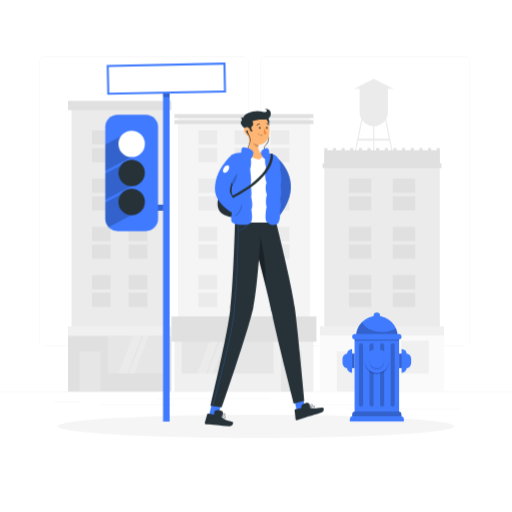
t = 0.00 s
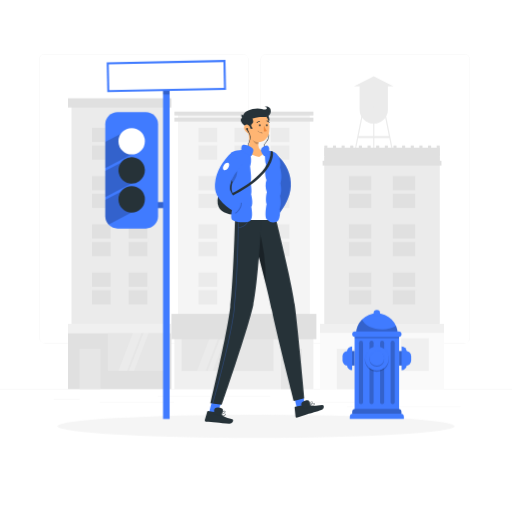
t = 0.19 s
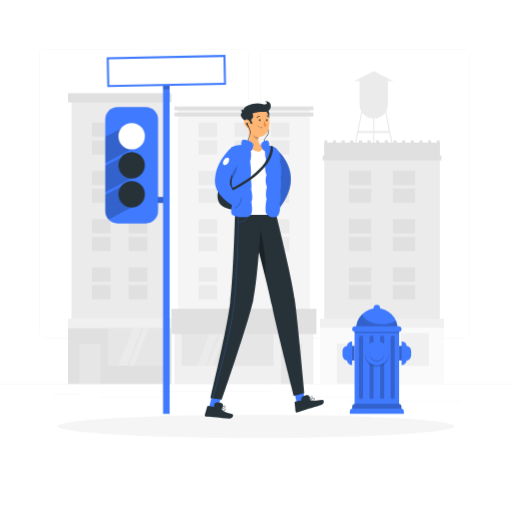
t = 0.56 s
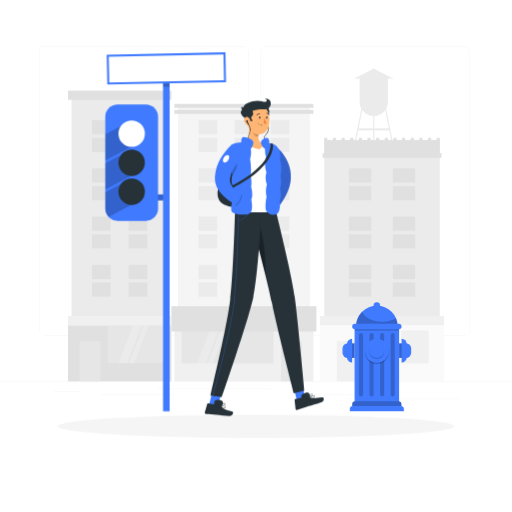
t = 0.75 s
t = 0.94 s: frame unchanged from t = 0.56 s, image omitted
t = 1.31 s: frame unchanged from t = 0.19 s, image omitted

The animated SVG that drew these frames (rendered in a browser with its animation timeline set to each time). Animation: 1 CSS @keyframes rule; one cycle of 1.50 s, repeats indefinitely.

<svg class="animated" id="freepik_stories-walk-in-the-city" xmlns="http://www.w3.org/2000/svg" viewBox="0 0 500 500" version="1.1" xmlns:xlink="http://www.w3.org/1999/xlink" xmlns:svgjs="http://svgjs.com/svgjs"><style>svg#freepik_stories-walk-in-the-city:not(.animated) .animable {opacity: 0;}svg#freepik_stories-walk-in-the-city.animated #freepik--background-complete--inject-5 {animation: 1.5s Infinite  linear floating;animation-delay: 0s;}svg#freepik_stories-walk-in-the-city.animated #freepik--Hydrant--inject-5 {animation: 1.5s Infinite  linear floating;animation-delay: 0s;}svg#freepik_stories-walk-in-the-city.animated #freepik--Lights--inject-5 {animation: 1.5s Infinite  linear floating;animation-delay: 0s;}svg#freepik_stories-walk-in-the-city.animated #freepik--Character--inject-5 {animation: 1.5s Infinite  linear floating;animation-delay: 0s;}            @keyframes floating {                0% {                    opacity: 1;                    transform: translateY(0px);                }                50% {                    transform: translateY(-10px);                }                100% {                    opacity: 1;                    transform: translateY(0px);                }            }        </style><g id="freepik--background-complete--inject-5" class="animable animator-active" style="transform-origin: 250px 227.39px;"><rect y="382.4" width="500" height="0.25" style="fill: rgb(235, 235, 235); transform-origin: 250px 382.525px;" id="elpz7mbf483l" class="animable"></rect><rect x="52.46" y="391.92" width="25.54" height="0.25" style="fill: rgb(235, 235, 235); transform-origin: 65.23px 392.045px;" id="el3ta911ockml" class="animable"></rect><rect x="154.06" y="389.21" width="109.94" height="0.25" style="fill: rgb(235, 235, 235); transform-origin: 209.03px 389.335px;" id="elzfogd5wrxdm" class="animable"></rect><rect x="97.33" y="395.18" width="72.67" height="0.25" style="fill: rgb(235, 235, 235); transform-origin: 133.665px 395.305px;" id="elwer5vsvw5kn" class="animable"></rect><rect x="353.66" y="399.53" width="96.25" height="0.25" style="fill: rgb(235, 235, 235); transform-origin: 401.785px 399.655px;" id="el00040zrswhqmcf" class="animable"></rect><rect x="338.42" y="399.53" width="6.33" height="0.25" style="fill: rgb(235, 235, 235); transform-origin: 341.585px 399.655px;" id="el5lhthd028nt" class="animable"></rect><rect x="301.22" y="395.31" width="69.67" height="0.25" style="fill: rgb(235, 235, 235); transform-origin: 336.055px 395.435px;" id="elaual6qylnzm" class="animable"></rect><path d="M237,337.8H43.91a5.71,5.71,0,0,1-5.7-5.71V60.66A5.71,5.71,0,0,1,43.91,55H237a5.71,5.71,0,0,1,5.71,5.71V332.09A5.71,5.71,0,0,1,237,337.8ZM43.91,55.2a5.46,5.46,0,0,0-5.45,5.46V332.09a5.46,5.46,0,0,0,5.45,5.46H237a5.47,5.47,0,0,0,5.46-5.46V60.66A5.47,5.47,0,0,0,237,55.2Z" style="fill: rgb(235, 235, 235); transform-origin: 140.46px 196.4px;" id="el6wixck1vwue" class="animable"></path><path d="M453.31,337.8H260.21a5.72,5.72,0,0,1-5.71-5.71V60.66A5.72,5.72,0,0,1,260.21,55h193.1A5.71,5.71,0,0,1,459,60.66V332.09A5.71,5.71,0,0,1,453.31,337.8ZM260.21,55.2a5.47,5.47,0,0,0-5.46,5.46V332.09a5.47,5.47,0,0,0,5.46,5.46h193.1a5.47,5.47,0,0,0,5.46-5.46V60.66a5.47,5.47,0,0,0-5.46-5.46Z" style="fill: rgb(235, 235, 235); transform-origin: 356.75px 196.4px;" id="elp8bpvxv3oi" class="animable"></path><rect x="66.4" y="327.67" width="101" height="54.73" style="fill: rgb(224, 224, 224); transform-origin: 116.9px 355.035px;" id="elxtifk6zjuxr" class="animable"></rect><rect x="105.4" y="327.67" width="55" height="37" style="fill: rgb(230, 230, 230); transform-origin: 132.9px 346.17px;" id="el7qbbwuukn8" class="animable"></rect><polygon points="138.37 327.67 129.81 327.67 115.62 364.67 124.18 364.67 138.37 327.67" style="fill: rgb(235, 235, 235); transform-origin: 126.995px 346.17px;" id="elkl29p66cs88" class="animable"></polygon><polygon points="145.28 327.67 140.16 327.67 125.97 364.67 131.1 364.67 145.28 327.67" style="fill: rgb(235, 235, 235); transform-origin: 135.625px 346.17px;" id="el7e6ksrzyp8w" class="animable"></polygon><g id="eliqw2qgvqmf"><rect x="77.56" y="343.17" width="20.67" height="39.23" style="fill: rgb(230, 230, 230); transform-origin: 87.895px 362.785px; transform: rotate(180deg);" class="animable"></rect></g><rect x="66.4" y="318.67" width="101" height="9" style="fill: rgb(240, 240, 240); transform-origin: 116.9px 323.17px;" id="elvt0eczltk88" class="animable"></rect><rect x="69.84" y="102.28" width="94.11" height="216.38" style="fill: rgb(235, 235, 235); transform-origin: 116.895px 210.47px;" id="eltredfoyqwic" class="animable"></rect><rect x="66.4" y="98.44" width="101" height="9" style="fill: rgb(224, 224, 224); transform-origin: 116.9px 102.94px;" id="el0n46txgg2jmh" class="animable"></rect><rect x="89.86" y="127.34" width="18.23" height="31" style="fill: rgb(224, 224, 224); transform-origin: 98.975px 142.84px;" id="elf635s2eej9e" class="animable"></rect><rect x="88.64" y="141.09" width="20.67" height="3.5" style="fill: rgb(235, 235, 235); transform-origin: 98.975px 142.84px;" id="elkp7s3mnxq9k" class="animable"></rect><rect x="125.63" y="127.34" width="18.23" height="31" style="fill: rgb(224, 224, 224); transform-origin: 134.745px 142.84px;" id="elwfz2a8o1i" class="animable"></rect><rect x="124.42" y="141.09" width="20.67" height="3.5" style="fill: rgb(235, 235, 235); transform-origin: 134.755px 142.84px;" id="elghepswr120b" class="animable"></rect><rect x="89.86" y="174.45" width="18.23" height="31" style="fill: rgb(224, 224, 224); transform-origin: 98.975px 189.95px;" id="elpft0ouxtevg" class="animable"></rect><rect x="88.64" y="188.2" width="20.67" height="3.5" style="fill: rgb(235, 235, 235); transform-origin: 98.975px 189.95px;" id="elswaznj6k7s" class="animable"></rect><rect x="125.63" y="174.45" width="18.23" height="31" style="fill: rgb(224, 224, 224); transform-origin: 134.745px 189.95px;" id="elazy1lwomtq5" class="animable"></rect><rect x="124.42" y="188.2" width="20.67" height="3.5" style="fill: rgb(235, 235, 235); transform-origin: 134.755px 189.95px;" id="el7x0pd81b47m" class="animable"></rect><rect x="89.86" y="221.56" width="18.23" height="31" style="fill: rgb(224, 224, 224); transform-origin: 98.975px 237.06px;" id="eleoao1rvllk6" class="animable"></rect><rect x="88.64" y="235.31" width="20.67" height="3.5" style="fill: rgb(235, 235, 235); transform-origin: 98.975px 237.06px;" id="elnma0gwak5yh" class="animable"></rect><rect x="125.63" y="221.56" width="18.23" height="31" style="fill: rgb(224, 224, 224); transform-origin: 134.745px 237.06px;" id="eldcvo891ptq4" class="animable"></rect><rect x="124.42" y="235.31" width="20.67" height="3.5" style="fill: rgb(235, 235, 235); transform-origin: 134.755px 237.06px;" id="elliij7g1xg18" class="animable"></rect><rect x="89.86" y="268.67" width="18.23" height="31" style="fill: rgb(224, 224, 224); transform-origin: 98.975px 284.17px;" id="elvkrgva30onn" class="animable"></rect><rect x="88.64" y="282.42" width="20.67" height="3.5" style="fill: rgb(235, 235, 235); transform-origin: 98.975px 284.17px;" id="el1k7wgua6wdf" class="animable"></rect><rect x="125.63" y="268.67" width="18.23" height="31" style="fill: rgb(224, 224, 224); transform-origin: 134.745px 284.17px;" id="elgmff29d3g64" class="animable"></rect><rect x="124.42" y="282.42" width="20.67" height="3.5" style="fill: rgb(235, 235, 235); transform-origin: 134.755px 284.17px;" id="el12r5qsgjyhdf" class="animable"></rect><rect x="312.56" y="327.67" width="121.04" height="54.73" style="fill: rgb(250, 250, 250); transform-origin: 373.08px 355.035px;" id="elhdtkzm3m7tu" class="animable"></rect><rect x="359.3" y="332.83" width="26.99" height="31.83" style="fill: rgb(240, 240, 240); transform-origin: 372.795px 348.745px;" id="elu67j9y6h1us" class="animable"></rect><rect x="391.83" y="332.83" width="26.99" height="31.83" style="fill: rgb(240, 240, 240); transform-origin: 405.325px 348.745px;" id="elq2nc2bvcyt" class="animable"></rect><g id="elkzzjn6q1zy"><rect x="328.88" y="343.17" width="20.67" height="39.23" style="fill: rgb(240, 240, 240); transform-origin: 339.215px 362.785px; transform: rotate(180deg);" class="animable"></rect></g><rect x="312.56" y="318.67" width="121.04" height="9" style="fill: rgb(240, 240, 240); transform-origin: 373.08px 323.17px;" id="el9prpjtfgla" class="animable"></rect><rect x="316.69" y="155.62" width="112.79" height="163.05" style="fill: rgb(235, 235, 235); transform-origin: 373.085px 237.145px;" id="elge6ktd295gb" class="animable"></rect><path d="M365,123.16h0a13.81,13.81,0,0,1-13.81-13.81v-23a1.47,1.47,0,0,1,1.47-1.47h24.68a1.47,1.47,0,0,1,1.47,1.47v23A13.81,13.81,0,0,1,365,123.16Z" style="fill: rgb(235, 235, 235); transform-origin: 365px 104.02px;" id="el41ktmqdu6md" class="animable"></path><polygon points="364.99 77.07 345.71 86.74 384.26 86.74 364.99 77.07" style="fill: rgb(235, 235, 235); transform-origin: 364.985px 81.905px;" id="el1zk9329qpoe" class="animable"></polygon><rect x="364.41" y="107.57" width="1.16" height="42.03" style="fill: rgb(235, 235, 235); transform-origin: 364.99px 128.585px;" id="elbmy31bbubrd" class="animable"></rect><polygon points="347.36 149.6 346.2 149.6 354.6 107.57 355.76 107.57 347.36 149.6" style="fill: rgb(235, 235, 235); transform-origin: 350.98px 128.585px;" id="el2mxcf0zzw7" class="animable"></polygon><polygon points="382.61 149.6 383.77 149.6 375.38 107.57 374.21 107.57 382.61 149.6" style="fill: rgb(235, 235, 235); transform-origin: 378.99px 128.585px;" id="el6kv7is1uuw3" class="animable"></polygon><rect x="349.34" y="135.35" width="31.29" height="2" style="fill: rgb(235, 235, 235); transform-origin: 364.985px 136.35px;" id="el8ob3b7121al" class="animable"></rect><rect x="316.69" y="146.67" width="112.79" height="13.89" style="fill: rgb(224, 224, 224); transform-origin: 373.085px 153.615px;" id="el0532uj4owsb" class="animable"></rect><rect x="315.05" y="159.44" width="116.06" height="4.67" style="fill: rgb(224, 224, 224); transform-origin: 373.08px 161.775px;" id="elrkxfdwb31ej" class="animable"></rect><rect x="316.69" y="144.59" width="3.04" height="10" style="fill: rgb(224, 224, 224); transform-origin: 318.21px 149.59px;" id="ela97hzr1302m" class="animable"></rect><rect x="325.13" y="144.59" width="3.04" height="10" style="fill: rgb(224, 224, 224); transform-origin: 326.65px 149.59px;" id="elkqdam3ms9q" class="animable"></rect><rect x="333.57" y="144.59" width="3.04" height="10" style="fill: rgb(224, 224, 224); transform-origin: 335.09px 149.59px;" id="elm6b4d5w6tz" class="animable"></rect><rect x="342.01" y="144.59" width="3.04" height="10" style="fill: rgb(224, 224, 224); transform-origin: 343.53px 149.59px;" id="el1xfr3nlrau1" class="animable"></rect><rect x="350.45" y="144.59" width="3.04" height="10" style="fill: rgb(224, 224, 224); transform-origin: 351.97px 149.59px;" id="elaku6nj6alo" class="animable"></rect><rect x="358.9" y="144.59" width="3.04" height="10" style="fill: rgb(224, 224, 224); transform-origin: 360.42px 149.59px;" id="elli5fzzapl8l" class="animable"></rect><rect x="367.34" y="144.59" width="3.04" height="10" style="fill: rgb(224, 224, 224); transform-origin: 368.86px 149.59px;" id="elub4a42cu6a" class="animable"></rect><rect x="375.78" y="144.59" width="3.04" height="10" style="fill: rgb(224, 224, 224); transform-origin: 377.3px 149.59px;" id="elqmrbu1kzggm" class="animable"></rect><rect x="384.22" y="144.59" width="3.04" height="10" style="fill: rgb(224, 224, 224); transform-origin: 385.74px 149.59px;" id="el12f4n8jhrt5m" class="animable"></rect><rect x="392.66" y="144.59" width="3.04" height="10" style="fill: rgb(224, 224, 224); transform-origin: 394.18px 149.59px;" id="elhahd1suxkiv" class="animable"></rect><rect x="401.11" y="144.59" width="3.04" height="10" style="fill: rgb(224, 224, 224); transform-origin: 402.63px 149.59px;" id="elwjvkhi1yx9" class="animable"></rect><rect x="409.55" y="144.59" width="3.04" height="10" style="fill: rgb(224, 224, 224); transform-origin: 411.07px 149.59px;" id="elv2fnar6wbae" class="animable"></rect><rect x="417.99" y="144.59" width="3.04" height="10" style="fill: rgb(224, 224, 224); transform-origin: 419.51px 149.59px;" id="el2hpjkav7d7n" class="animable"></rect><rect x="426.43" y="144.59" width="3.04" height="10" style="fill: rgb(224, 224, 224); transform-origin: 427.95px 149.59px;" id="elb45b0b78wps" class="animable"></rect><rect x="340.67" y="174.45" width="21.85" height="31" style="fill: rgb(224, 224, 224); transform-origin: 351.595px 189.95px;" id="elhbv9cskijr" class="animable"></rect><rect x="339.21" y="188.2" width="24.77" height="3.5" style="fill: rgb(235, 235, 235); transform-origin: 351.595px 189.95px;" id="eld6nrb1i3fww" class="animable"></rect><rect x="383.55" y="174.45" width="21.85" height="31" style="fill: rgb(224, 224, 224); transform-origin: 394.475px 189.95px;" id="elpl25njzemq" class="animable"></rect><rect x="382.09" y="188.2" width="24.77" height="3.5" style="fill: rgb(235, 235, 235); transform-origin: 394.475px 189.95px;" id="elidw76yb0o7s" class="animable"></rect><rect x="340.67" y="221.56" width="21.85" height="31" style="fill: rgb(224, 224, 224); transform-origin: 351.595px 237.06px;" id="elqmmg5l40h98" class="animable"></rect><rect x="339.21" y="235.31" width="24.77" height="3.5" style="fill: rgb(235, 235, 235); transform-origin: 351.595px 237.06px;" id="els02rxgcl4p" class="animable"></rect><rect x="383.55" y="221.56" width="21.85" height="31" style="fill: rgb(224, 224, 224); transform-origin: 394.475px 237.06px;" id="elis90al5x3r" class="animable"></rect><rect x="382.09" y="235.31" width="24.77" height="3.5" style="fill: rgb(235, 235, 235); transform-origin: 394.475px 237.06px;" id="elgaquwgvx94" class="animable"></rect><rect x="340.67" y="268.67" width="21.85" height="31" style="fill: rgb(224, 224, 224); transform-origin: 351.595px 284.17px;" id="elhdegof8vf9w" class="animable"></rect><rect x="339.21" y="282.42" width="24.77" height="3.5" style="fill: rgb(235, 235, 235); transform-origin: 351.595px 284.17px;" id="elvqd3lwgz6n" class="animable"></rect><rect x="383.55" y="268.67" width="21.85" height="31" style="fill: rgb(224, 224, 224); transform-origin: 394.475px 284.17px;" id="el3rfyvro08ym" class="animable"></rect><rect x="382.09" y="282.42" width="24.77" height="3.5" style="fill: rgb(235, 235, 235); transform-origin: 394.475px 284.17px;" id="el1shpv3c3a2r" class="animable"></rect><g id="el3ydqj4l9574"><rect x="170.3" y="327.67" width="135.76" height="54.73" style="fill: rgb(240, 240, 240); transform-origin: 238.18px 355.035px; transform: rotate(180deg);" class="animable"></rect></g><g id="elrcglkuyrp6d"><rect x="177.3" y="327.67" width="89.76" height="37" style="fill: rgb(230, 230, 230); transform-origin: 222.18px 346.17px; transform: rotate(180deg);" class="animable"></rect></g><polygon points="215.16 327.67 206.61 327.67 192.42 364.67 200.97 364.67 215.16 327.67" style="fill: rgb(235, 235, 235); transform-origin: 203.79px 346.17px;" id="elv10l6czlbdb" class="animable"></polygon><polygon points="222.08 327.67 216.96 327.67 202.77 364.67 207.89 364.67 222.08 327.67" style="fill: rgb(235, 235, 235); transform-origin: 212.425px 346.17px;" id="el6l5dvw1w6e3" class="animable"></polygon><rect x="274.23" y="343.17" width="20.67" height="39.23" style="fill: rgb(230, 230, 230); transform-origin: 284.565px 362.785px;" id="eluwykvmn2u9" class="animable"></rect><g id="eljvwn5l9x8a"><rect x="173.75" y="112.84" width="128.87" height="205.83" style="fill: rgb(245, 245, 245); transform-origin: 238.185px 215.755px; transform: rotate(180deg);" class="animable"></rect></g><g id="elf1p023pecy5"><rect x="167.4" y="309" width="141.57" height="24.67" style="fill: rgb(224, 224, 224); transform-origin: 238.185px 321.335px; transform: rotate(180deg);" class="animable"></rect></g><g id="elsjcoqtiq2ef"><rect x="170.3" y="117.33" width="135.76" height="3.83" style="fill: rgb(224, 224, 224); transform-origin: 238.18px 119.245px; transform: rotate(180deg);" class="animable"></rect></g><g id="ely5flrglkfbf"><rect x="170.3" y="111.42" width="135.76" height="3.83" style="fill: rgb(224, 224, 224); transform-origin: 238.18px 113.335px; transform: rotate(180deg);" class="animable"></rect></g><g id="elgprfvhibvx"><rect x="264.38" y="127.34" width="18.23" height="31" style="fill: rgb(235, 235, 235); transform-origin: 273.495px 142.84px; transform: rotate(180deg);" class="animable"></rect></g><g id="elpw485dnr7cg"><rect x="263.16" y="141.09" width="20.67" height="3.5" style="fill: rgb(245, 245, 245); transform-origin: 273.495px 142.84px; transform: rotate(180deg);" class="animable"></rect></g><g id="elrkokn2hc0ng"><rect x="193.84" y="127.34" width="18.23" height="31" style="fill: rgb(235, 235, 235); transform-origin: 202.955px 142.84px; transform: rotate(180deg);" class="animable"></rect></g><g id="elm7adx3auanj"><rect x="192.62" y="141.09" width="20.67" height="3.5" style="fill: rgb(245, 245, 245); transform-origin: 202.955px 142.84px; transform: rotate(180deg);" class="animable"></rect></g><g id="elx3n2lex42f"><rect x="264.38" y="174.45" width="18.23" height="31" style="fill: rgb(235, 235, 235); transform-origin: 273.495px 189.95px; transform: rotate(180deg);" class="animable"></rect></g><g id="ellrv56kk2hfq"><rect x="263.16" y="188.2" width="20.67" height="3.5" style="fill: rgb(245, 245, 245); transform-origin: 273.495px 189.95px; transform: rotate(180deg);" class="animable"></rect></g><g id="elu4bjww1yejl"><rect x="193.84" y="174.45" width="18.23" height="31" style="fill: rgb(235, 235, 235); transform-origin: 202.955px 189.95px; transform: rotate(180deg);" class="animable"></rect></g><g id="el5uo30q0aedd"><rect x="192.62" y="188.2" width="20.67" height="3.5" style="fill: rgb(245, 245, 245); transform-origin: 202.955px 189.95px; transform: rotate(180deg);" class="animable"></rect></g><g id="elxempj7vit7f"><rect x="264.38" y="221.56" width="18.23" height="31" style="fill: rgb(235, 235, 235); transform-origin: 273.495px 237.06px; transform: rotate(180deg);" class="animable"></rect></g><g id="eld95ozv3oogg"><rect x="263.16" y="235.31" width="20.67" height="3.5" style="fill: rgb(245, 245, 245); transform-origin: 273.495px 237.06px; transform: rotate(180deg);" class="animable"></rect></g><g id="el7teo8tck2c9"><rect x="193.84" y="221.56" width="18.23" height="31" style="fill: rgb(235, 235, 235); transform-origin: 202.955px 237.06px; transform: rotate(180deg);" class="animable"></rect></g><g id="el9l7dmqr86l"><rect x="192.62" y="235.31" width="20.67" height="3.5" style="fill: rgb(245, 245, 245); transform-origin: 202.955px 237.06px; transform: rotate(180deg);" class="animable"></rect></g><g id="el021jh5hqdd6i"><rect x="264.38" y="268.67" width="18.23" height="31" style="fill: rgb(235, 235, 235); transform-origin: 273.495px 284.17px; transform: rotate(180deg);" class="animable"></rect></g><g id="el9d5g88x9nzm"><rect x="263.16" y="282.42" width="20.67" height="3.5" style="fill: rgb(245, 245, 245); transform-origin: 273.495px 284.17px; transform: rotate(180deg);" class="animable"></rect></g><g id="elwluiz4sra4"><rect x="229.07" y="127.34" width="18.23" height="31" style="fill: rgb(235, 235, 235); transform-origin: 238.185px 142.84px; transform: rotate(180deg);" class="animable"></rect></g><g id="elpiu1are6sre"><rect x="227.85" y="141.09" width="20.67" height="3.5" style="fill: rgb(245, 245, 245); transform-origin: 238.185px 142.84px; transform: rotate(180deg);" class="animable"></rect></g><g id="el9qf1fmijyp6"><rect x="229.07" y="174.45" width="18.23" height="31" style="fill: rgb(235, 235, 235); transform-origin: 238.185px 189.95px; transform: rotate(180deg);" class="animable"></rect></g><g id="el22meh5smxy2"><rect x="227.85" y="188.2" width="20.67" height="3.5" style="fill: rgb(245, 245, 245); transform-origin: 238.185px 189.95px; transform: rotate(180deg);" class="animable"></rect></g><g id="elwi261mf87k"><rect x="229.07" y="221.56" width="18.23" height="31" style="fill: rgb(235, 235, 235); transform-origin: 238.185px 237.06px; transform: rotate(180deg);" class="animable"></rect></g><g id="eluhjw5uhge7"><rect x="227.85" y="235.31" width="20.67" height="3.5" style="fill: rgb(245, 245, 245); transform-origin: 238.185px 237.06px; transform: rotate(180deg);" class="animable"></rect></g><g id="ellq5l87hh3y8"><rect x="229.07" y="268.67" width="18.23" height="31" style="fill: rgb(235, 235, 235); transform-origin: 238.185px 284.17px; transform: rotate(180deg);" class="animable"></rect></g><g id="elauc2rykyz35"><rect x="227.85" y="282.42" width="20.67" height="3.5" style="fill: rgb(245, 245, 245); transform-origin: 238.185px 284.17px; transform: rotate(180deg);" class="animable"></rect></g><g id="els5nkwv1mnpj"><rect x="193.84" y="268.67" width="18.23" height="31" style="fill: rgb(235, 235, 235); transform-origin: 202.955px 284.17px; transform: rotate(180deg);" class="animable"></rect></g><g id="elhycjdq9xz5o"><rect x="192.62" y="282.42" width="20.67" height="3.5" style="fill: rgb(245, 245, 245); transform-origin: 202.955px 284.17px; transform: rotate(180deg);" class="animable"></rect></g></g><g id="freepik--Shadow--inject-5" class="animable" style="transform-origin: 250px 416.24px;"><ellipse id="freepik--path--inject-5" cx="250" cy="416.24" rx="193.89" ry="11.32" style="fill: rgb(245, 245, 245); transform-origin: 250px 416.24px;" class="animable"></ellipse></g><g id="freepik--Hydrant--inject-5" class="animable" style="transform-origin: 367.985px 356.878px;"><g id="el2wra1z38hjq"><circle cx="367.98" cy="328.83" r="20.4" style="fill: rgb(64, 123, 255); transform-origin: 367.98px 328.83px; transform: rotate(-22.5deg);" class="animable"></circle></g><g id="elwtq7v8jr8o"><path d="M388.38,328.82a20.4,20.4,0,1,1-34.92-14.31c2.34,5.61,10.26,9.73,19.68,9.73a27.53,27.53,0,0,0,13.64-3.36A20.39,20.39,0,0,1,388.38,328.82Z" style="opacity: 0.2; transform-origin: 367.98px 331.875px;" class="animable"></path></g><circle cx="367.98" cy="308.43" r="3.16" style="fill: rgb(64, 123, 255); transform-origin: 367.98px 308.43px;" id="elihp0rihmqeq" class="animable"></circle><path d="M344.71,406.46h46.56a3.12,3.12,0,0,1,3.12,3.12v2a0,0,0,0,1,0,0h-52.8a0,0,0,0,1,0,0v-2A3.12,3.12,0,0,1,344.71,406.46Z" style="fill: rgb(64, 123, 255); transform-origin: 367.99px 409.02px;" id="elzu6nez0fuyo" class="animable"></path><rect x="346.25" y="328.83" width="43.46" height="77.64" style="fill: rgb(64, 123, 255); transform-origin: 367.98px 367.65px;" id="els0er60jha0m" class="animable"></rect><path d="M347,401.78h41.89A3.12,3.12,0,0,1,392,404.9v1.57a0,0,0,0,1,0,0H343.92a0,0,0,0,1,0,0V404.9A3.12,3.12,0,0,1,347,401.78Z" style="fill: rgb(64, 123, 255); transform-origin: 367.96px 404.125px;" id="el8cdfnzd4lee" class="animable"></path><g id="el9lvrxhtz5tj"><path d="M347,401.78h41.89A3.12,3.12,0,0,1,392,404.9v1.57a0,0,0,0,1,0,0H343.92a0,0,0,0,1,0,0V404.9A3.12,3.12,0,0,1,347,401.78Z" style="opacity: 0.2; transform-origin: 367.96px 404.125px;" class="animable"></path></g><g id="elboaes6shti"><rect x="346.25" y="328.82" width="43.46" height="4" style="opacity: 0.2; transform-origin: 367.98px 330.82px;" class="animable"></rect></g><g id="elpuo1wqn178"><path d="M350.5,395.28v-58a2,2,0,0,1,2-2h0a2,2,0,0,1,2,2v58a2,2,0,0,1-2,2h0A2,2,0,0,1,350.5,395.28Z" style="opacity: 0.2; transform-origin: 352.5px 366.28px;" class="animable"></path></g><g id="elmeeemug317"><path d="M360.82,395.28v-58a2,2,0,0,1,2-2h0a2,2,0,0,1,2,2v58a2,2,0,0,1-2,2h0A2,2,0,0,1,360.82,395.28Z" style="opacity: 0.2; transform-origin: 362.82px 366.28px;" class="animable"></path></g><g id="eljjz14d6gwop"><path d="M371.14,395.28v-58a2,2,0,0,1,2-2h0a2,2,0,0,1,2,2v58a2,2,0,0,1-2,2h0A2,2,0,0,1,371.14,395.28Z" style="opacity: 0.2; transform-origin: 373.14px 366.28px;" class="animable"></path></g><g id="elkb155h2m0j"><path d="M381.46,395.28v-58a2,2,0,0,1,2-2h0a2,2,0,0,1,2,2v58a2,2,0,0,1-2,2h0A2,2,0,0,1,381.46,395.28Z" style="opacity: 0.2; transform-origin: 383.46px 366.28px;" class="animable"></path></g><path d="M389.38,331.49H346.59a2.68,2.68,0,0,1-2.67-2.67h0a2.67,2.67,0,0,1,2.67-2.66h42.79a2.67,2.67,0,0,1,2.67,2.66h0A2.68,2.68,0,0,1,389.38,331.49Z" style="fill: rgb(64, 123, 255); transform-origin: 367.985px 328.825px;" id="el9imaa9sxdei" class="animable"></path><g id="elznpev5t8fnd"><circle cx="367.98" cy="353.87" r="11.68" style="opacity: 0.2; transform-origin: 367.98px 353.87px; transform: rotate(-76.72deg);" class="animable"></circle></g><g id="elglhkbkm1vm"><circle cx="367.98" cy="352.46" r="11.68" style="fill: rgb(64, 123, 255); transform-origin: 367.98px 352.46px; transform: rotate(-45deg);" class="animable"></circle></g><g id="elrybnmro1hg"><circle cx="367.98" cy="353.51" r="7.16" style="opacity: 0.2; transform-origin: 367.98px 353.51px;" class="animable"></circle></g><circle cx="367.98" cy="352.46" r="7.16" style="fill: rgb(64, 123, 255); transform-origin: 367.98px 352.46px;" id="eltju0425cn8r" class="animable"></circle><rect x="340.1" y="345.3" width="6.15" height="14.19" style="fill: rgb(64, 123, 255); transform-origin: 343.175px 352.395px;" id="eli7xcwipuxht" class="animable"></rect><g id="elizjbief2vu"><rect x="340.1" y="345.3" width="6.15" height="14.19" style="opacity: 0.2; transform-origin: 343.175px 352.395px;" class="animable"></rect></g><path d="M343.83,364h0a5,5,0,0,1-5-5V345.75a5,5,0,0,1,5-5h0Z" style="fill: rgb(64, 123, 255); transform-origin: 341.33px 352.375px;" id="ellwmf9wwo2rh" class="animable"></path><path d="M339.47,359.49h0a5,5,0,0,1-5-5v-4.23a5,5,0,0,1,5-5h0Z" style="fill: rgb(64, 123, 255); transform-origin: 336.97px 352.375px;" id="elbv7qxgggt3" class="animable"></path><g id="el56sy1gkvr75"><rect x="389.72" y="345.3" width="6.15" height="14.19" style="fill: rgb(64, 123, 255); transform-origin: 392.795px 352.395px; transform: rotate(180deg);" class="animable"></rect></g><g id="el3regeineoc"><rect x="389.72" y="345.3" width="6.15" height="14.19" style="opacity: 0.2; transform-origin: 392.795px 352.395px; transform: rotate(180deg);" class="animable"></rect></g><path d="M392.14,364h0a5,5,0,0,0,5-5V345.75a5,5,0,0,0-5-5h0Z" style="fill: rgb(64, 123, 255); transform-origin: 394.64px 352.375px;" id="ella89cnd93ub" class="animable"></path><path d="M396.5,359.49h0a5,5,0,0,0,5-5v-4.23a5,5,0,0,0-5-5h0Z" style="fill: rgb(64, 123, 255); transform-origin: 399px 352.375px;" id="ellb9jr580ll" class="animable"></path></g><g id="freepik--Lights--inject-5" class="animable" style="transform-origin: 161.751px 236.334px;"><rect x="151.11" y="199.83" width="11.33" height="5.84" style="fill: rgb(64, 123, 255); transform-origin: 156.775px 202.75px;" id="elchn1biym6lk" class="animable"></rect><g id="el0s4cnvyclsdp"><rect x="151.11" y="199.83" width="11.33" height="5.84" style="opacity: 0.2; transform-origin: 156.775px 202.75px;" class="animable"></rect></g><rect x="159.22" y="76.78" width="6.44" height="334.84" style="fill: rgb(64, 123, 255); transform-origin: 162.44px 244.2px;" id="elcavmdj2b1ar" class="animable"></rect><g id="eljxyffj8txz"><rect x="159.22" y="76.78" width="6.44" height="18" style="opacity: 0.2; transform-origin: 162.44px 85.78px;" class="animable"></rect></g><g id="elxjqz8q6ga8n"><rect x="104.44" y="62.22" width="116" height="29.11" style="fill: rgb(64, 123, 255); transform-origin: 162.44px 76.775px; transform: rotate(-1.16deg);" class="animable"></rect></g><g id="elo7uiyt91bhe"><rect x="149.88" y="20.78" width="25.11" height="112" style="fill: rgb(255, 255, 255); transform-origin: 162.435px 76.78px; transform: rotate(88.84deg);" class="animable"></rect></g><rect x="102.78" y="111.94" width="51.55" height="113.73" rx="12" style="fill: rgb(64, 123, 255); transform-origin: 128.555px 168.805px;" id="el75nyiw1k9yd" class="animable"></rect><g id="elm1j94u1450j"><polygon points="128.56 153.34 102.78 166.74 102.78 140.97 128.56 127.57 128.56 153.34" style="opacity: 0.2; transform-origin: 115.67px 147.155px;" class="animable"></polygon></g><g id="elw8xr8fihkmt"><polygon points="128.56 181.69 102.78 195.08 102.78 169.31 128.56 155.92 128.56 181.69" style="opacity: 0.2; transform-origin: 115.67px 175.5px;" class="animable"></polygon></g><g id="elnrt7q6fl08"><path d="M102.78,197.66v16a11.93,11.93,0,0,0,3.18,8.11L128.55,210V184.27Z" style="opacity: 0.2; transform-origin: 115.665px 203.02px;" class="animable"></path></g><circle cx="128.55" cy="140.46" r="12.89" style="fill: rgb(255, 255, 255); transform-origin: 128.55px 140.46px;" id="elpo4qtq2lbrd" class="animable"></circle><g id="elefpdrfz1638"><circle cx="128.55" cy="168.81" r="12.89" style="fill: rgb(38, 50, 56); transform-origin: 128.55px 168.81px; transform: rotate(-80.78deg);" class="animable"></circle></g><circle cx="128.55" cy="197.15" r="12.89" style="fill: rgb(38, 50, 56); transform-origin: 128.55px 197.15px;" id="el4slfh5q0jmt" class="animable"></circle></g><g id="freepik--Character--inject-5" class="animable" style="transform-origin: 258.059px 261.322px;"><path d="M271.35,154.88l.56.5.42.39.77.76c.5.5.95,1,1.41,1.52.89,1,1.71,2.09,2.49,3.18a40.52,40.52,0,0,1,4,7.05,36.56,36.56,0,0,1,3,16.09,31.27,31.27,0,0,1-1.39,8c-.37,1.23-.79,2.41-1.23,3.55s-.94,2.25-1.45,3.32a65.61,65.61,0,0,1-3.36,6.2,57.52,57.52,0,0,1-4,5.78l-7.09-3.54c.89-4.17,2-8.4,2.75-12.42.22-1,.38-2,.54-3l.23-1.44.17-1.4a28.7,28.7,0,0,0,.07-5.06,25.57,25.57,0,0,0-2.74-9.49,32.17,32.17,0,0,0-2.66-4.36c-.5-.7-1-1.38-1.57-2l-.81-.93-.38-.43-.18-.18s-.14-.14,0-.06Z" style="fill: rgb(64, 123, 255); transform-origin: 272.435px 183.05px;" id="elebhq4w831i9" class="animable"></path><g id="elsezgmxphcgf"><path d="M271.35,154.88l.56.5.42.39.77.76c.5.5.95,1,1.41,1.52.89,1,1.71,2.09,2.49,3.18a40.52,40.52,0,0,1,4,7.05,36.56,36.56,0,0,1,3,16.09,31.27,31.27,0,0,1-1.39,8c-.37,1.23-.79,2.41-1.23,3.55s-.94,2.25-1.45,3.32a65.61,65.61,0,0,1-3.36,6.2,57.52,57.52,0,0,1-4,5.78l-7.09-3.54c.89-4.17,2-8.4,2.75-12.42.22-1,.38-2,.54-3l.23-1.44.17-1.4a28.7,28.7,0,0,0,.07-5.06,25.57,25.57,0,0,0-2.74-9.49,32.17,32.17,0,0,0-2.66-4.36c-.5-.7-1-1.38-1.57-2l-.81-.93-.38-.43-.18-.18s-.14-.14,0-.06Z" style="opacity: 0.2; transform-origin: 272.435px 183.05px;" class="animable"></path></g><path d="M241.15,199.65c-2.35,11.81-9.28,13.57-17.09,12s-13.53-5.85-11.18-17.66,11.9-26.65,19.71-25.09S243.51,187.85,241.15,199.65Z" style="fill: rgb(38, 50, 56); transform-origin: 227.134px 190.463px;" id="elyfc18ooi5dp" class="animable"></path><path d="M269.25,152.37s8.87,22.7.45,65H229.49c-.28-6.17,3.6-36.28-2.35-65.36a105.49,105.49,0,0,1,13.46-1.7,147.53,147.53,0,0,1,17.09,0A74.79,74.79,0,0,1,269.25,152.37Z" style="fill: rgb(255, 255, 255); transform-origin: 250.235px 183.716px;" id="elodrpdjhedvo" class="animable"></path><path d="M242.29,131c1.08,5.5,2.15,15.58-1.69,19.25,0,0,4.12,3.89,12.42,5.58,5.59-3.08,4.67-5.58,4.67-5.58-6.14-1.46-6-6-4.91-10.29Z" style="fill: rgb(255, 181, 115); transform-origin: 249.173px 143.415px;" id="elxgclz24izkc" class="animable"></path><g id="el65sm35j3zh5"><path d="M246.57,134.69l6.21,5.3a17.2,17.2,0,0,0-.53,3c-2,1.9-5.56-2.91-5.81-5.36A8.31,8.31,0,0,1,246.57,134.69Z" style="opacity: 0.2; transform-origin: 249.573px 139.057px;" class="animable"></path></g><path d="M252.42,115.21s7.13-1,8.34-1.08,2.41,4.17,2.25,5.56-2.06,2-2,3.33c.06,1.13,1.18,2.25,1.65,2.82-.77.6-5.38,1.21-5.38,1.21l-1.58-3S247.67,118.42,252.42,115.21Z" style="fill: rgb(38, 50, 56); transform-origin: 256.971px 120.589px;" id="elzmry47hzalm" class="animable"></path><path d="M258,148.6h0a.24.24,0,0,1-.19-.29,6.38,6.38,0,0,0,0-2.39c-.18-1.39-.35-2.59,2-5.07,3.61-3.9,1.79-9.1,1.77-9.15a.24.24,0,0,1,.14-.32.24.24,0,0,1,.32.14,9.89,9.89,0,0,1-1.87,9.67c-2.14,2.31-2,3.35-1.82,4.66a7.09,7.09,0,0,1,0,2.56A.26.26,0,0,1,258,148.6Z" style="fill: rgb(38, 50, 56); transform-origin: 260.145px 139.989px;" id="elx7iqklba42s" class="animable"></path><path d="M241.63,122.76c.46,7.45.35,11.83,4.11,15.65,5.66,5.75,14.85,2.34,16.63-5.09,1.6-6.7.58-17.75-6.71-20.71A10.18,10.18,0,0,0,241.63,122.76Z" style="fill: rgb(255, 181, 115); transform-origin: 252.313px 126.572px;" id="elrmnbo6h46an" class="animable"></path><path d="M236.64,117.13s7.13-1,8.33-1.09,2.42,4.18,2.25,5.57-2.05,2-2,3.32c.06,1.13,1.17,2.25,1.65,2.82-.77.61-5.38,1.21-5.38,1.21l-1.58-3S231.89,120.33,236.64,117.13Z" style="fill: rgb(38, 50, 56); transform-origin: 241.186px 122.499px;" id="elmk6ypnkh1" class="animable"></path><path d="M238.46,128.38a7.45,7.45,0,0,0,3.35,4.17c2.06,1.16,3.44-.66,3.15-3-.26-2.1-1.64-5.22-3.85-5.42S237.75,126.19,238.46,128.38Z" style="fill: rgb(255, 181, 115); transform-origin: 241.625px 128.514px;" id="elbbv4fey2wh" class="animable"></path><path d="M242.21,128.25a.95.95,0,1,1-1.34-.67A1.07,1.07,0,0,1,242.21,128.25Z" style="fill: rgb(38, 50, 56); transform-origin: 241.279px 128.458px;" id="elibn1i5fx1" class="animable"></path><polygon points="241.59 128.49 240.56 129.04 242.36 131.82 243.09 131.35 241.59 128.49" style="fill: rgb(38, 50, 56); transform-origin: 241.825px 130.155px;" id="el51put78cffh" class="animable"></polygon><path d="M290.6,403.74c-1-3-3.25-13.78-3.25-13.78l8.51-3.93s1.54,9.4,1.38,15.57A65.21,65.21,0,0,0,290.6,403.74Z" style="fill: rgb(64, 123, 255); transform-origin: 292.301px 394.885px;" id="elh2oiv6s5ap9" class="animable"></path><path d="M269.7,217.34s15,59.8,18.07,82.53c3.18,23.65,9.48,91.46,9.48,91.46L286.87,394s-16.9-65.46-21.42-88.45c-4.92-25.06-22.18-88.2-22.18-88.2Z" style="fill: rgb(38, 50, 56); transform-origin: 270.26px 305.67px;" id="elkzbcfejldi" class="animable"></path><g id="elbhxjsy95t8c"><path d="M251.65,221.76l-3.5,13.69c3.25,12.23,7.6,28.81,11.27,43.72A190.79,190.79,0,0,0,251.65,221.76Z" style="opacity: 0.3; transform-origin: 253.8px 250.465px;" class="animable"></path></g><path d="M203.85,407.14c.48-3.1,3.46-13.72,3.46-13.72l9.37.44s-3,9.05-6,14.45A67.58,67.58,0,0,0,203.85,407.14Z" style="fill: rgb(64, 123, 255); transform-origin: 210.265px 400.865px;" id="elrjhlw5tv4am" class="animable"></path><path d="M255.43,217.34s-3.41,61.45-8.09,83c-5.13,23.56-30.66,97.4-30.66,97.4l-11.26-1.56c6.29-27,16.54-70.81,19.36-93.71,3.13-25.33,4.71-85.11,4.71-85.11Z" style="fill: rgb(38, 50, 56); transform-origin: 230.425px 307.54px;" id="el6q7oec5eqlc" class="animable"></path><g id="el5dlyd2h139"><g style="opacity: 0.3; transform-origin: 224.79px 307.02px;" class="animable"><path d="M207.85,397.37l-.72-.21c.17-.6,17.5-60.78,21.24-93.37s3.94-86.58,3.94-87.12h.75c0,.54-.21,54.56-3.95,87.21S208,396.77,207.85,397.37Z" style="fill: rgb(64, 123, 255); transform-origin: 220.095px 307.02px;" id="elczx2u4w9oqo" class="animable"></path><path d="M232.73,225.29l-.09-.75c.09,0,8.43-1,9.06-7l.75.08C241.76,224.18,232.82,225.28,232.73,225.29Z" style="fill: rgb(64, 123, 255); transform-origin: 237.545px 221.415px;" id="elnxdy2s5xxbg" class="animable"></path></g></g><path d="M252.93,124.84c0,.61.32,1.1.72,1.1s.71-.49.71-1.1-.32-1.1-.71-1.1S252.93,124.23,252.93,124.84Z" style="fill: rgb(38, 50, 56); transform-origin: 253.645px 124.84px;" id="el88bchq0zf9b" class="animable"></path><path d="M259.78,124.84c0,.61.32,1.1.72,1.1s.72-.49.72-1.1-.32-1.1-.72-1.1S259.78,124.23,259.78,124.84Z" style="fill: rgb(38, 50, 56); transform-origin: 260.5px 124.84px;" id="el73cj6d7bwii" class="animable"></path><path d="M257.6,125.14a21.72,21.72,0,0,0,2.9,5.19,3.5,3.5,0,0,1-2.9.54Z" style="fill: rgb(237, 137, 62); transform-origin: 259.05px 128.06px;" id="el53zyzpb4vl" class="animable"></path><path d="M255.84,132.55a.18.18,0,1,0,0-.36,4.8,4.8,0,0,1-3.92-1.88.18.18,0,0,0-.24-.05.18.18,0,0,0-.06.25A5.1,5.1,0,0,0,255.84,132.55Z" style="fill: rgb(38, 50, 56); transform-origin: 253.806px 131.393px;" id="elizhnsh4varc" class="animable"></path><path d="M250.86,122.63a.37.37,0,0,0,.29-.14,2.83,2.83,0,0,1,2.28-1.19.36.36,0,0,0,.38-.33.35.35,0,0,0-.33-.38,3.52,3.52,0,0,0-2.9,1.47.35.35,0,0,0,.07.5A.33.33,0,0,0,250.86,122.63Z" style="fill: rgb(38, 50, 56); transform-origin: 252.158px 121.61px;" id="el796mw67i7h6" class="animable"></path><path d="M262.86,122.41a.27.27,0,0,0,.15,0,.34.34,0,0,0,.14-.48,3.56,3.56,0,0,0-2.68-1.84.36.36,0,0,0-.05.71h0a2.84,2.84,0,0,1,2.11,1.48A.36.36,0,0,0,262.86,122.41Z" style="fill: rgb(38, 50, 56); transform-origin: 261.669px 121.255px;" id="elx7p3gc1ige8" class="animable"></path><path d="M213,405.58l-9.81-1.74a.83.83,0,0,0-.84.59l-2.37,8.2a1.39,1.39,0,0,0,1.26,1.75c3.66.35,5.62.33,10.24.66,2.84.2,8.52,1.2,12.46,1.2s4.45-3.89,2.84-4.25c-7.23-1.58-9.95-3.75-12.26-5.83A2.25,2.25,0,0,0,213,405.58Z" style="fill: rgb(38, 50, 56); transform-origin: 213.784px 410.039px;" id="elrdql3rnbkk" class="animable"></path><path d="M298,397.75l-9.75,2.05a.81.81,0,0,0-.56.86l.86,8.49a1.39,1.39,0,0,0,1.82,1.15c3.53-1,5.34-1.79,9.75-3.21,2.71-.87,9.91-2.68,13.56-4.15s2.68-5.27,1.05-5c-7.29,1.23-12.19.83-15.11-.24A2.26,2.26,0,0,0,298,397.75Z" style="fill: rgb(38, 50, 56); transform-origin: 301.935px 403.973px;" id="elrv4ka3sg9ra" class="animable"></path><path d="M239.58,149c-3.92,0-13.37.21-14.29,3.71s.09,9.17,1.34,12.5c-1.84,5.08-1.25,12.58.5,14.92-1.92,5.66-.67,9.83.5,11.83-.92,2.25-1.75,8.67-.34,11.83-1.16,4.5-2.49,12-.41,13.51,2.83,2,10.36,3,15.68,1.74s3.23-12,2.82-14.5c2.33-3.08-.17-12.33-.17-12.33,1.17-2.58-.58-12.25-.58-12.25,1.41-2.33-.42-15-.42-15C245.71,162.42,246.37,149,239.58,149Z" style="fill: rgb(64, 123, 255); transform-origin: 235.653px 184.299px;" id="elksifn0ua9hj" class="animable"></path><path d="M268.35,151.33c-3.08-1.36-13.41-3.83-11.4-1.11,2.9,3.95,1.12,8.11,2.84,13-1.52,4.67-1,12.3.41,15a18,18,0,0,0,.41,11.95c-.76,2-1.44,8.27-.27,11.75-1,4.24-1.76,12.79,0,14.72a8.86,8.86,0,0,0,10.27,2.09c2.45-1,3.54-9.18,2.33-12,2.38-5.19.44-12.88.44-12.88,2.3-4,.52-12.39.52-12.39,2.28-7.44-.52-15.67-.52-15.67C274.57,163.59,273.26,153.5,268.35,151.33Z" style="fill: rgb(64, 123, 255); transform-origin: 265.743px 184.27px;" id="elbpjpe5cde2" class="animable"></path><path d="M261.6,151.4a4.68,4.68,0,0,0,1.33-3.4c0-1.73-1.18-3.64-2.55-3.43A7,7,0,0,0,257,145.9a3.85,3.85,0,0,0-2.22,3.43c-.07,1.51,2.79,6.79,4.36,5.53S260.68,152.69,261.6,151.4Z" style="fill: rgb(64, 123, 255); transform-origin: 258.855px 149.803px;" id="elfsn5xuszvbj" class="animable"></path><path d="M227.14,191s37.55-17.54,37.2-41a4.51,4.51,0,0,1,1.9.4c.41.13,4.87,20.79-39.1,43.22C226.66,191.67,227.14,191,227.14,191Z" style="fill: rgb(38, 50, 56); transform-origin: 246.74px 171.81px;" id="elkq5rmdcfar8" class="animable"></path><g id="elbylbcmzblha"><path d="M231.22,166.55c-.78-3.37-2.76-3.07-4.73-1.69l.14.39c-1.84,5.08-1.25,12.58.5,14.92-.11.32-.21.64-.3,1C229.28,178.77,232.68,172.91,231.22,166.55Z" style="opacity: 0.2; transform-origin: 228.538px 172.527px;" class="animable"></path></g><path d="M236.93,163.3l-1,1-1.09,1.16c-.72.8-1.43,1.61-2.11,2.44A52.63,52.63,0,0,0,229,173a28,28,0,0,0-4.32,10.64,17.5,17.5,0,0,0-.21,2.59,3.66,3.66,0,0,0,.15,1.48,20.54,20.54,0,0,0,2.49,5.1,108.24,108.24,0,0,0,8.51,11.08l-4.7,6.38a50.77,50.77,0,0,1-7-4.18,47.55,47.55,0,0,1-6.42-5.35,29.17,29.17,0,0,1-5.64-7.55,17.39,17.39,0,0,1-1.79-5.78,31.45,31.45,0,0,1-.19-4.94,34.7,34.7,0,0,1,1.73-9.37,44.43,44.43,0,0,1,3.69-8.26,53.57,53.57,0,0,1,4.93-7.18q1.35-1.68,2.83-3.25c.49-.52,1-1,1.53-1.55l.81-.76,1-.86Z" style="fill: rgb(64, 123, 255); transform-origin: 223.392px 180.755px;" id="el4mbrayr83q7" class="animable"></path><g id="elq0h48e4500h"><path d="M230,211.27l-.53-.85c.06,0,5.74-3.67,5.7-9.92h1C236.19,207.31,230.23,211.11,230,211.27Z" style="opacity: 0.2; transform-origin: 232.82px 205.885px;" class="animable"></path></g><path d="M243.37,148.78a.25.25,0,0,1-.25-.24,6.51,6.51,0,0,0-.61-2.31c-.54-1.29-1-2.4.56-5.4,2.48-4.71-.64-9.25-.67-9.3a.25.25,0,0,1,.4-.29,9.92,9.92,0,0,1,.72,9.82c-1.47,2.79-1.06,3.76-.55,5a6.74,6.74,0,0,1,.65,2.47.26.26,0,0,1-.24.27Z" style="fill: rgb(38, 50, 56); transform-origin: 243.246px 139.983px;" id="ela7qlxa8j5l7" class="animable"></path><path d="M236.56,150.26c-1-.19-1.26-3.22-.46-5.23.65-1.63,3-1.41,5.1-.7a14.23,14.23,0,0,1,4.79,2.49c2.12,1.51,1.35,3.35.86,4.79s-1.42,4.75-3.43,3S238,150.53,236.56,150.26Z" style="fill: rgb(64, 123, 255); transform-origin: 241.514px 149.451px;" id="elx1doi7fr9x" class="animable"></path><path d="M236.77,117.75c-.75-.67-1.55-1.83-.67-4,0,.59.75,1.29,1.21,1.54.46-1.79,2.79-4.87,9.33-6.33,8.05-1.79,10.79,1.42,13.14.21s-1.22-2.63-1.22-2.63,4.06-.94,5.37,2.13.18,8.46-7,8.12-8.58,2-12.2,1.42A60.58,60.58,0,0,0,236.77,117.75Z" style="fill: rgb(38, 50, 56); transform-origin: 250.059px 112.354px;" id="el1b5iuxfgzuo" class="animable"></path><path d="M209.52,407c-.42-3.17-2.17-8.08,6.16-6.17,5,1.15-.58,7.5-.58,7.5Z" style="fill: rgb(38, 50, 56); transform-origin: 213.42px 404.366px;" id="elcnay9ykd468" class="animable"></path><path d="M217.17,404.93a13,13,0,0,0-1.5,2.22.21.21,0,0,0,0,.23.2.2,0,0,0,.23,0c.4-.17,4-1.71,4.12-2.82a.57.57,0,0,0-.21-.55,1.16,1.16,0,0,0-1-.29A3.18,3.18,0,0,0,217.17,404.93Zm-.86,1.89c.94-1.56,1.88-2.55,2.58-2.67a.79.79,0,0,1,.68.19.2.2,0,0,1,.08.2C219.56,405.14,217.73,406.16,216.31,406.82Z" style="fill: rgb(38, 50, 56); transform-origin: 217.832px 405.559px;" id="eldhu6dinql9h" class="animable"></path><path d="M215.69,407.12a.22.22,0,0,0-.05.12.21.21,0,0,0,.1.17c.13.08,3.24,1.94,4.36.31.3-.44.2-.72.06-.88-.62-.71-3.37-.28-4.41.23Zm4,.47c-.77.9-2.63.08-3.41-.32,1.19-.42,3.2-.6,3.57-.17,0,0,.11.12-.08.39A.39.39,0,0,1,219.7,407.59Z" style="fill: rgb(38, 50, 56); transform-origin: 217.968px 407.427px;" id="el53463bmh4e" class="animable"></path><path d="M296.77,401.87c-1.93-2.54-5.88-5.95,2.31-8.41,4.88-1.46,3.2,6.81,3.2,6.81Z" style="fill: rgb(38, 50, 56); transform-origin: 298.333px 397.579px;" id="elqjhn80slnwg" class="animable"></path><path d="M305.22,398.35a13.33,13.33,0,0,1-2.67.28.19.19,0,0,1-.18-.13.19.19,0,0,1,.06-.22c.34-.27,3.36-2.68,4.42-2.32a.61.61,0,0,1,.4.46,1.19,1.19,0,0,1-.22,1A3.24,3.24,0,0,1,305.22,398.35Zm-2.07-.13c1.82-.09,3.13-.47,3.57-1a.77.77,0,0,0,.14-.69c0-.12-.08-.16-.13-.17C306.16,396.14,304.39,397.27,303.15,398.22Z" style="fill: rgb(38, 50, 56); transform-origin: 304.819px 397.277px;" id="elk5ekka4nct" class="animable"></path><path d="M302.6,398.63a.19.19,0,0,1-.13,0,.17.17,0,0,1-.11-.16c0-.16-.2-3.77,1.78-4,.52-.06.72.16.8.36.34.88-1.34,3.11-2.27,3.78Zm1.46-3.77c-1.16.27-1.31,2.29-1.32,3.16.93-.84,2-2.54,1.83-3.07,0,0-.06-.15-.39-.11Z" style="fill: rgb(38, 50, 56); transform-origin: 303.67px 396.551px;" id="eltez0b2b6b7" class="animable"></path><path d="M222.72,166.45c-1.28,1.85-3.21,2.71-4.31,1.94s-1-2.88.31-4.72,3.22-2.71,4.32-1.94S224,164.61,222.72,166.45Z" style="fill: rgb(255, 255, 255); transform-origin: 220.718px 165.061px;" id="elifsg95fephk" class="animable"></path></g><defs>     <filter id="active" height="200%">         <feMorphology in="SourceAlpha" result="DILATED" operator="dilate" radius="2"></feMorphology>                <feFlood flood-color="#32DFEC" flood-opacity="1" result="PINK"></feFlood>        <feComposite in="PINK" in2="DILATED" operator="in" result="OUTLINE"></feComposite>        <feMerge>            <feMergeNode in="OUTLINE"></feMergeNode>            <feMergeNode in="SourceGraphic"></feMergeNode>        </feMerge>    </filter>    <filter id="hover" height="200%">        <feMorphology in="SourceAlpha" result="DILATED" operator="dilate" radius="2"></feMorphology>                <feFlood flood-color="#ff0000" flood-opacity="0.5" result="PINK"></feFlood>        <feComposite in="PINK" in2="DILATED" operator="in" result="OUTLINE"></feComposite>        <feMerge>            <feMergeNode in="OUTLINE"></feMergeNode>            <feMergeNode in="SourceGraphic"></feMergeNode>        </feMerge>            <feColorMatrix type="matrix" values="0   0   0   0   0                0   1   0   0   0                0   0   0   0   0                0   0   0   1   0 "></feColorMatrix>    </filter></defs></svg>